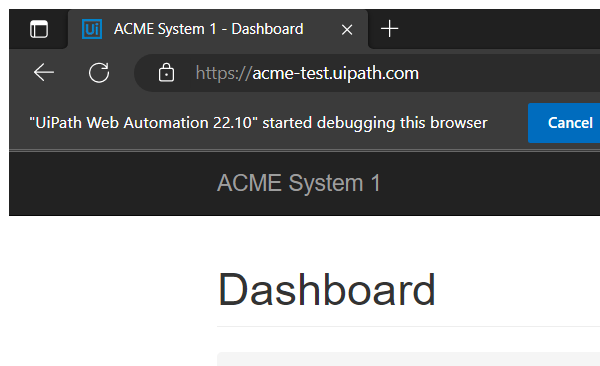
Task: For Calculating Client Hash
Workflow: System1_Close

Step 1: Attach Browser 'msedge.exe ACME' in window 'ACME System 1 - *' (chrome.exe)

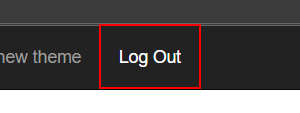
Step 2: click on the link 'Log Out'

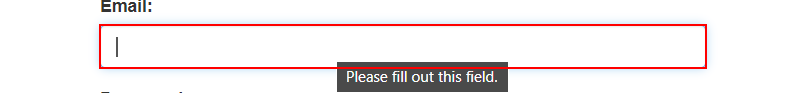
Step 3: find the text box 'email'
